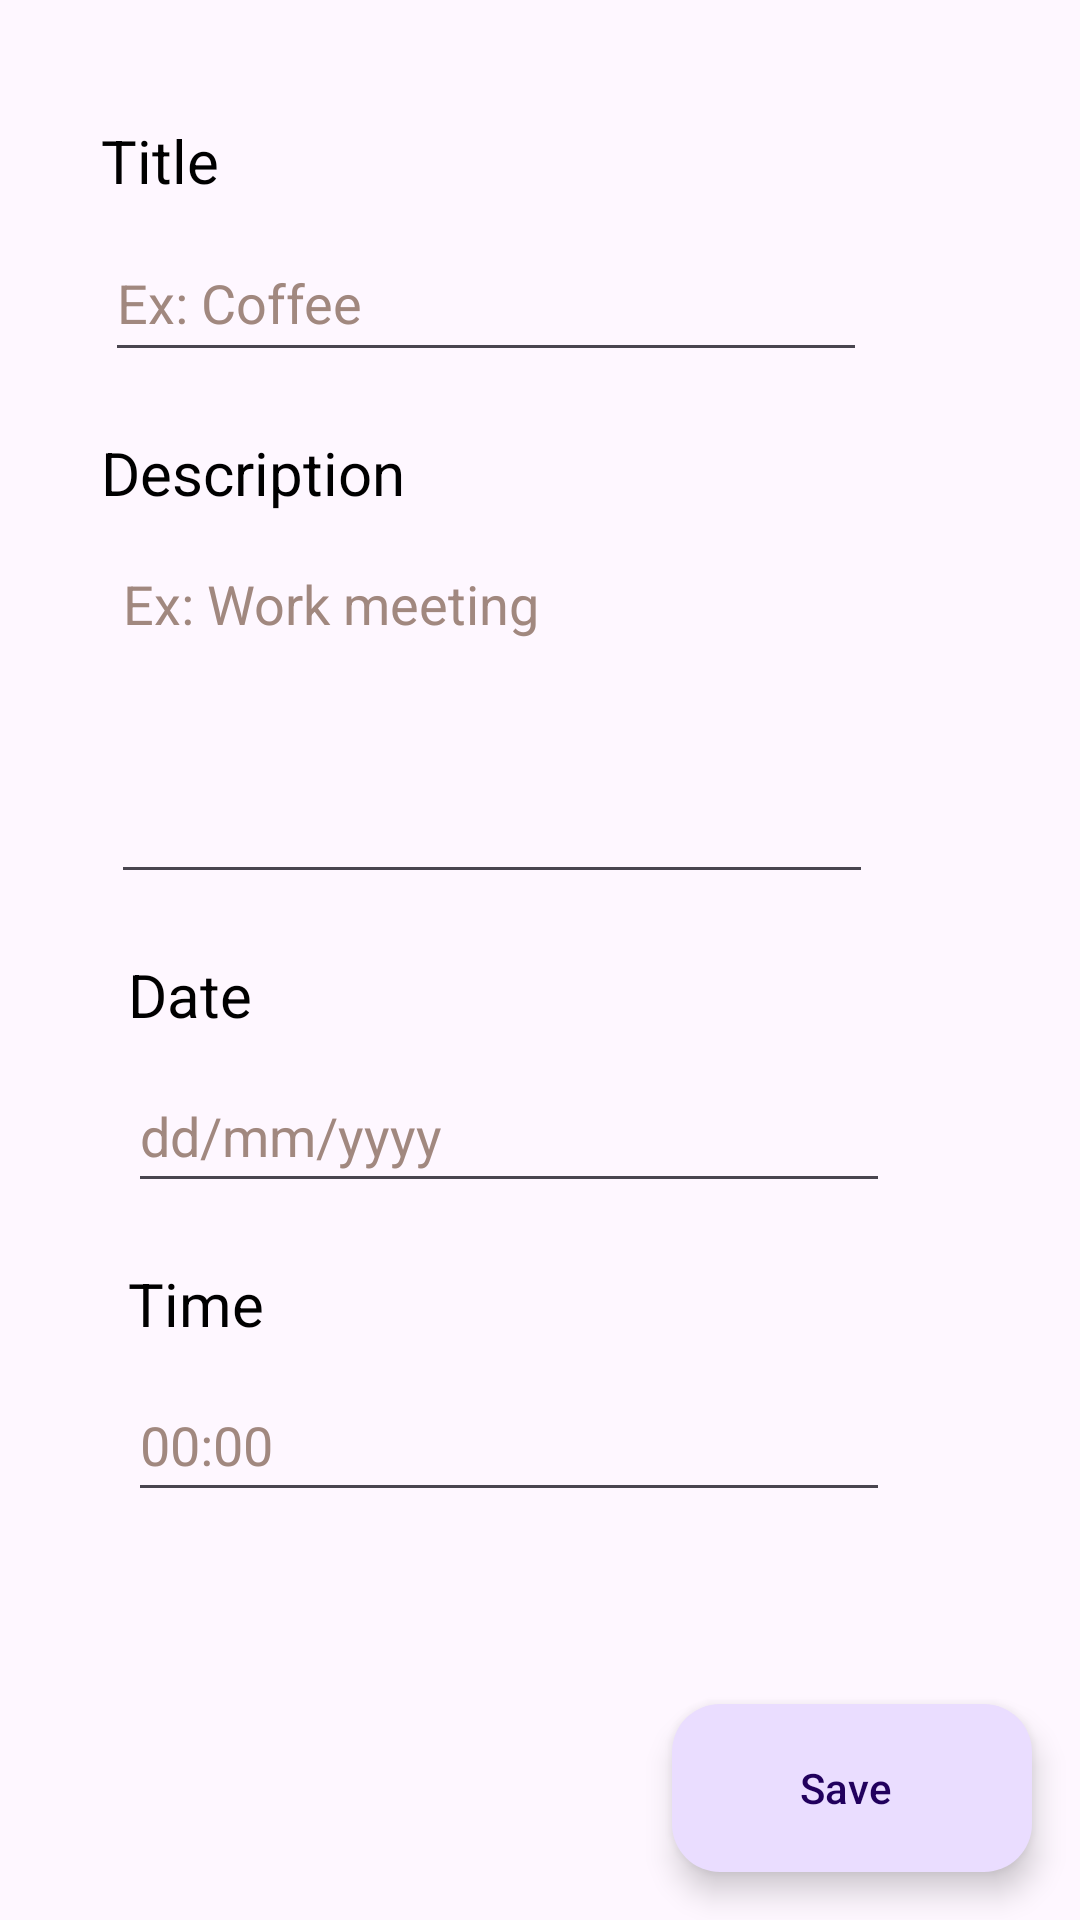

This screen was rendered from an Android layout file. Write that file and the resources it references.
<!-- AndroidManifest.xml: application theme Theme.MyEventApp -->
<!-- res/layout/fragment_event_add.xml -->
<?xml version="1.0" encoding="utf-8"?>
<androidx.constraintlayout.widget.ConstraintLayout xmlns:android="http://schemas.android.com/apk/res/android"
    xmlns:app="http://schemas.android.com/apk/res-auto"
    xmlns:tools="http://schemas.android.com/tools"
    android:id="@+id/frameLayout3"
    android:layout_width="match_parent"
    android:layout_height="match_parent"
    tools:context=".ui.EventAddFragment">

    <EditText
        android:id="@+id/etDescription"
        android:layout_width="254dp"
        android:layout_height="119dp"
        android:layout_marginTop="8dp"
        android:layout_marginEnd="78dp"
        android:ems="10"
        android:gravity="start|top"
        android:hint="@string/ex_work_meeting"
        android:importantForAutofill="no"
        android:inputType="textMultiLine"
        android:textColorHint="#A1887F"
        app:layout_constraintEnd_toEndOf="parent"
        app:layout_constraintHorizontal_bias="0.4"
        app:layout_constraintStart_toStartOf="@+id/etDate"
        app:layout_constraintTop_toBottomOf="@+id/tvDescription" />

    <TextView
        android:id="@+id/tvTitle"
        android:layout_width="wrap_content"
        android:layout_height="27dp"
        android:layout_marginTop="40dp"
        android:layout_marginEnd="293dp"
        android:text="@string/title"
        android:textColor="#000000"
        android:textSize="20sp"
        app:layout_constraintEnd_toEndOf="parent"
        app:layout_constraintHorizontal_bias="0.0"
        app:layout_constraintStart_toStartOf="@+id/tvDescription"
        app:layout_constraintTop_toTopOf="parent" />

    <EditText
        android:id="@+id/etName"
        android:layout_width="254dp"
        android:layout_height="49dp"
        android:layout_marginTop="8dp"
        android:layout_marginEnd="78dp"
        android:ems="10"
        android:hint="@string/ex_coffee"
        android:importantForAutofill="no"
        android:inputType="textPersonName"
        android:textColorHint="#A1887F"
        app:layout_constraintEnd_toEndOf="parent"
        app:layout_constraintHorizontal_bias="0.25"
        app:layout_constraintStart_toStartOf="@+id/etDescription"
        app:layout_constraintTop_toBottomOf="@+id/tvTitle" />

    <TextView
        android:id="@+id/tvTime"
        android:layout_width="wrap_content"
        android:layout_height="27dp"
        android:layout_marginTop="20dp"
        android:layout_marginEnd="287dp"
        android:text="@string/time"
        android:textColor="#000000"
        android:textSize="20sp"
        app:layout_constraintEnd_toEndOf="parent"
        app:layout_constraintHorizontal_bias="0.0"
        app:layout_constraintStart_toStartOf="@+id/etTime"
        app:layout_constraintTop_toBottomOf="@+id/etDate" />

    <TextView
        android:id="@+id/tvDate"
        android:layout_width="wrap_content"
        android:layout_height="wrap_content"
        android:layout_marginTop="20dp"
        android:layout_marginEnd="291dp"
        android:text="@string/date"
        android:textColor="#000000"
        android:textSize="20sp"
        app:layout_constraintEnd_toEndOf="parent"
        app:layout_constraintHorizontal_bias="0.0"
        app:layout_constraintStart_toStartOf="@+id/tvTime"
        app:layout_constraintTop_toBottomOf="@+id/etDescription" />

    <TextView
        android:id="@+id/tvDescription"
        android:layout_width="wrap_content"
        android:layout_height="27dp"
        android:layout_marginTop="20dp"
        android:layout_marginEnd="231dp"
        android:text="@string/description"
        android:textColor="#000000"
        android:textSize="20sp"
        app:layout_constraintEnd_toEndOf="parent"
        app:layout_constraintHorizontal_bias="0.6"
        app:layout_constraintStart_toStartOf="@+id/tvDate"
        app:layout_constraintTop_toBottomOf="@+id/etName" />

    <EditText
        android:id="@+id/etTime"
        android:layout_width="254dp"
        android:layout_height="wrap_content"
        android:layout_marginTop="8dp"
        android:ems="10"
        android:hint="@string/_00_00"
        android:importantForAutofill="no"
        android:inputType="time"
        android:minHeight="48dp"
        android:textColorHint="#A1887F"
        app:layout_constraintBottom_toBottomOf="parent"
        app:layout_constraintEnd_toEndOf="parent"
        app:layout_constraintHorizontal_bias="0.402"
        app:layout_constraintStart_toStartOf="parent"
        app:layout_constraintTop_toBottomOf="@+id/tvTime"
        app:layout_constraintVertical_bias="0.0" />

    <EditText
        android:id="@+id/etDate"
        android:layout_width="254dp"
        android:layout_height="48dp"
        android:layout_marginTop="8dp"
        android:layout_marginEnd="78dp"
        android:ems="10"
        android:hint="@string/dd_mm_yyyy"
        android:importantForAutofill="no"
        android:inputType="date"
        android:textColorHint="#A1887F"
        app:layout_constraintEnd_toEndOf="parent"
        app:layout_constraintHorizontal_bias="0.0"
        app:layout_constraintStart_toStartOf="@+id/etTime"
        app:layout_constraintTop_toBottomOf="@+id/tvDate" />

    <com.google.android.material.floatingactionbutton.ExtendedFloatingActionButton
        android:id="@+id/btnSave"
        android:layout_width="wrap_content"
        android:layout_height="wrap_content"
        android:layout_gravity="bottom|end"
        android:layout_margin="16dp"
        android:layout_marginEnd="36dp"
        android:layout_marginBottom="48dp"
        android:contentDescription="@string/save"
        android:text="@string/save"
        app:icon="@drawable/ic_outline_save_24"
        app:layout_constraintBottom_toBottomOf="parent"
        app:layout_constraintEnd_toEndOf="parent" />

</androidx.constraintlayout.widget.ConstraintLayout>
<!-- resources referenced by this layout -->
<resources>
  <string name="_00_00">00:00</string>
  <string name="date">Date</string>
  <string name="dd_mm_yyyy">dd/mm/yyyy</string>
  <string name="description">Description</string>
  <string name="ex_coffee">Ex: Coffee</string>
  <string name="ex_work_meeting">Ex: Work meeting</string>
  <string name="save">Save</string>
  <string name="time">Time</string>
  <string name="title">Title</string>
  <style name="Theme.MyEventApp" parent="Theme.Material3.Light.NoActionBar">
          
          <item name="colorPrimary">@color/purple_500</item>
          <item name="colorPrimaryVariant">@color/purple_700</item>
          <item name="colorOnPrimary">@color/white</item>
          
          <item name="colorSecondary">@color/teal_200</item>
          <item name="colorSecondaryVariant">@color/teal_700</item>
          <item name="colorOnSecondary">@color/black</item>
          
          <item name="android:statusBarColor" tools:targetApi="l">?attr/colorPrimaryVariant</item>
          
      </style>
  <!-- not gathered from this repository: default colours our renderer supplied (Android Studio template values) -->
  <color name="purple_500">#FF6200EE</color>
  <color name="purple_700">#FF3700B3</color>
  <color name="teal_200">#FF03DAC5</color>
  <color name="teal_700">#FF018786</color>
  <color name="black">#FF000000</color>
  <color name="white">#FFFFFFFF</color>
</resources>
